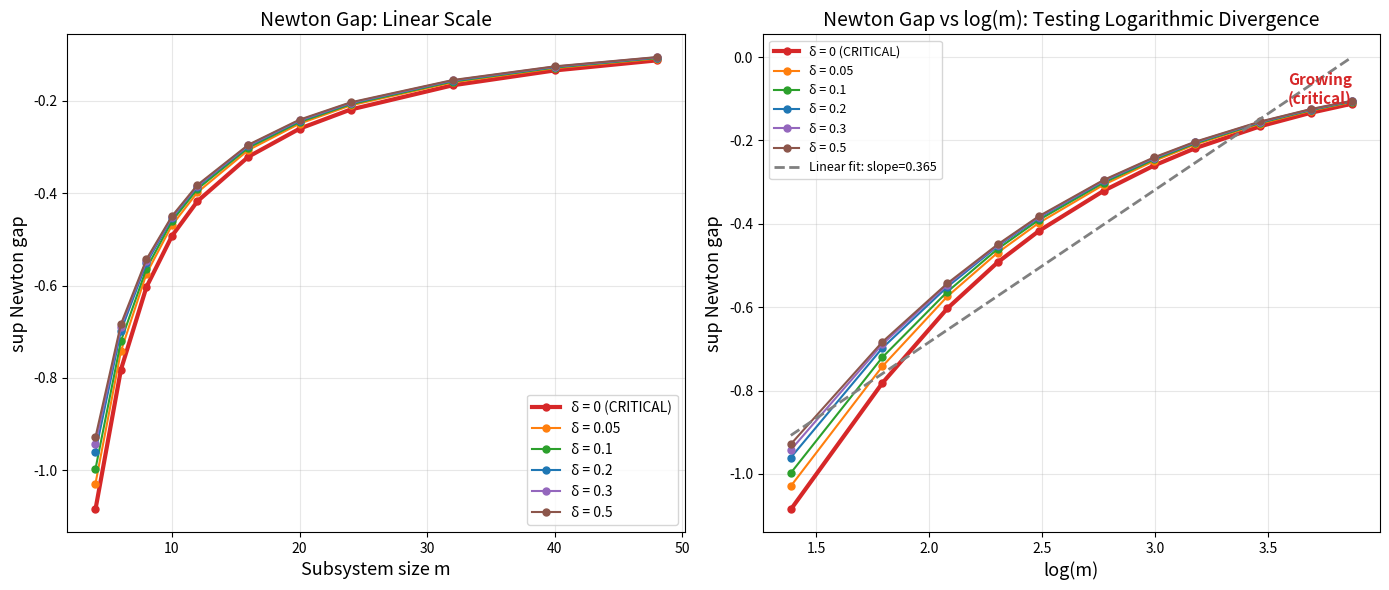

Python code for this plot:
#!/usr/bin/env python3
"""
Visualization: Phase Diagnostic — Bounded vs Divergent Newton Order

Creates a clear visual comparison of the Newton gap scaling behavior
in the gapped vs critical phases of the SSH model. The gapped phase
shows saturation (bounded), while the critical phase shows logarithmic
growth (divergent). This directly illustrates Theorems A and C.
"""

import numpy as np
import matplotlib
matplotlib.use('Agg')
import matplotlib.pyplot as plt

def build_ssh_correlation_matrix(m, delta, n_k=8192):
    t1, t2 = 1.0 + delta, 1.0 - delta
    k_vals = np.linspace(0, np.pi, n_k, endpoint=False) + np.pi / (2 * n_k)
    eps_k = np.sqrt(t1**2 + t2**2 + 2 * t1 * t2 * np.cos(k_vals))
    h_k = t1 + t2 * np.cos(k_vals)
    f_k = 0.5 * (1.0 - h_k / eps_k)
    c_coeffs = np.array([(2.0/n_k) * np.sum(f_k * np.cos(n*k_vals)) for n in range(m)])
    return np.array([[c_coeffs[abs(i-j)] for j in range(m)] for i in range(m)])

def ssh_eigenvalues(m, delta):
    C = build_ssh_correlation_matrix(m, delta)
    return np.sort(np.clip(np.linalg.eigvalsh(C), 1e-15, 1-1e-15))

def esymm_stable(eigenvalues):
    m = len(eigenvalues)
    e = np.zeros(m + 1); e[0] = 1.0
    for i in range(m):
        for k in range(min(i+1, m), 0, -1):
            e[k] += eigenvalues[i] * e[k-1]
    return e

def sup_newton_gap(e):
    m = len(e) - 1
    if m <= 1: return 0.0
    gaps = []
    for k in range(1, m):
        if e[k-1] > 0 and e[k] > 0 and e[k+1] > 0:
            gaps.append(np.log(e[k-1]) + np.log(e[k+1]) - 2*np.log(e[k]))
    return max(gaps) if gaps else 0.0

# Compute data
m_values = [4, 6, 8, 10, 12, 16, 20, 24, 32, 40, 48]
delta_values = [0.0, 0.05, 0.1, 0.2, 0.3, 0.5]
colors = ['#d62728', '#ff7f0e', '#2ca02c', '#1f77b4', '#9467bd', '#8c564b']

fig, (ax1, ax2) = plt.subplots(1, 2, figsize=(14, 6))

# Left: gap vs m (linear scale)
for delta, color in zip(delta_values, colors):
    gaps = []
    for m in m_values:
        eigs = ssh_eigenvalues(m, delta)
        e = esymm_stable(eigs)
        gaps.append(sup_newton_gap(e))
    label = 'δ = 0 (CRITICAL)' if delta == 0 else f'δ = {delta}'
    lw = 3 if delta == 0 else 1.5
    ax1.plot(m_values, gaps, 'o-', color=color, label=label, linewidth=lw, markersize=5)

ax1.set_xlabel('Subsystem size m', fontsize=13)
ax1.set_ylabel('sup Newton gap', fontsize=13)
ax1.set_title('Newton Gap: Linear Scale', fontsize=14)
ax1.legend(fontsize=10)
ax1.grid(True, alpha=0.3)

# Right: gap vs log(m) — test for logarithmic scaling
for delta, color in zip(delta_values, colors):
    gaps = []
    for m in m_values:
        eigs = ssh_eigenvalues(m, delta)
        e = esymm_stable(eigs)
        gaps.append(sup_newton_gap(e))
    label = 'δ = 0 (CRITICAL)' if delta == 0 else f'δ = {delta}'
    lw = 3 if delta == 0 else 1.5
    ax2.plot(np.log(m_values), gaps, 'o-', color=color, label=label, linewidth=lw, markersize=5)

# Add linear fit for critical case
crit_gaps = []
for m in m_values:
    eigs = ssh_eigenvalues(m, 0.0)
    e = esymm_stable(eigs)
    crit_gaps.append(sup_newton_gap(e))
log_m = np.log(m_values)
slope, intercept = np.polyfit(log_m, crit_gaps, 1)
fit_line = slope * log_m + intercept
ax2.plot(log_m, fit_line, '--', color='gray', linewidth=2,
         label=f'Linear fit: slope={slope:.3f}')

ax2.set_xlabel('log(m)', fontsize=13)
ax2.set_ylabel('sup Newton gap', fontsize=13)
ax2.set_title('Newton Gap vs log(m): Testing Logarithmic Divergence', fontsize=14)
ax2.legend(fontsize=9)
ax2.grid(True, alpha=0.3)

# Add annotation
ax2.annotate('Bounded\n(gapped)', xy=(log_m[-1], 0.1), fontsize=11,
            ha='right', color='#1f77b4', weight='bold')
ax2.annotate('Growing\n(critical)', xy=(log_m[-1], crit_gaps[-1]),
            fontsize=11, ha='right', color='#d62728', weight='bold')

plt.tight_layout()
plt.savefig('viz_phase_diagnostic.png', dpi=150, bbox_inches='tight')
print("Saved: viz_phase_diagnostic.png")
